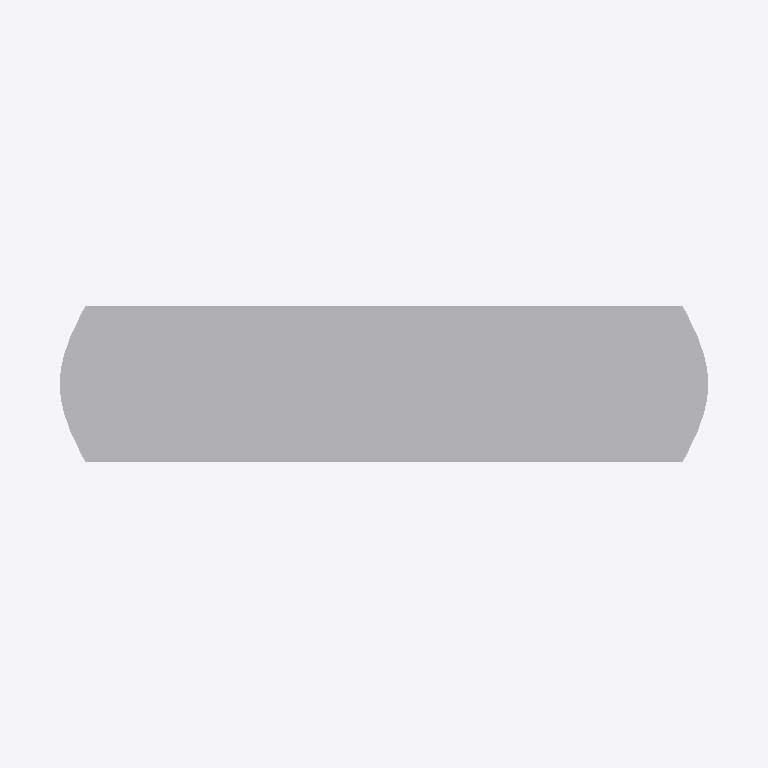
Plan cut of the same IFC building model at storey 'Implantacion conceptual' (level 0.00 m, cut at 1.40 m), seen from above with north up, elements coloured by IFC class (only those large enough to see are counted): 3 other elements (light grey). Cut surfaces are drawn darker.
Extent 7.9 m × 2.4 m × 3.2 m (x, y, z). Storeys (1): Implantacion conceptual at 0.00 m. Elements (8): 8 IfcBuildingElementProxy.

HEADER;
FILE_DESCRIPTION(('Diseno conceptual sintetico DRAFT'),'2;1');
FILE_NAME('BC-H103-A.ifc','2026-11-16T00:00:00',('TrazIA-3D'),('TrazIA-3D'),'TrazIA-3D','TrazIA-3D','DRAFT');
FILE_SCHEMA(('IFC4'));
ENDSEC;
DATA;
#7=IFCPROJECT('3JamNB17eo1wapZs$uPXwW',$,'BC-H103','Diseno conceptual sintetico',$,'Separador horizontal con bota','DRAFT',(#6),#5);
#8=IFCSITE('3fkl0pT$kZ5aa5TMzXoCN8',$,'Catalogo sintetico',$,$,#3,$,$,.ELEMENT.,$,$,$,$,$);
#9=IFCBUILDING('3tGCONYBCJR4YJDuvlnllh',$,'Equipos de proceso',$,$,#3,$,$,.ELEMENT.,$,$,$);
#10=IFCBUILDINGSTOREY('0p_AI4SCLHlJRA3Zq5GMuJ',$,'Implantacion conceptual',$,$,#3,$,$,.ELEMENT.,0.0);
#23=IFCBUILDINGELEMENTPROXY('2whPZVd1lbOybyqbq7OgeQ',$,'Virola','Componente exterior conceptual DRAFT','horizontal',#3,#22,'BC-H103',$);
#18=IFCBUILDINGELEMENTPROXY('1ygi_KPKJ13$21W33MQDAl',$,'Fondo izquierdo','Componente exterior conceptual DRAFT','horizontal',#3,#17,'BC-H103',$);
#28=IFCBUILDINGELEMENTPROXY('3rM_V0f9affZuGx9CVG7xe',$,'Fondo derecho','Componente exterior conceptual DRAFT','horizontal',#3,#27,'BC-H103',$);
ENDSEC;
